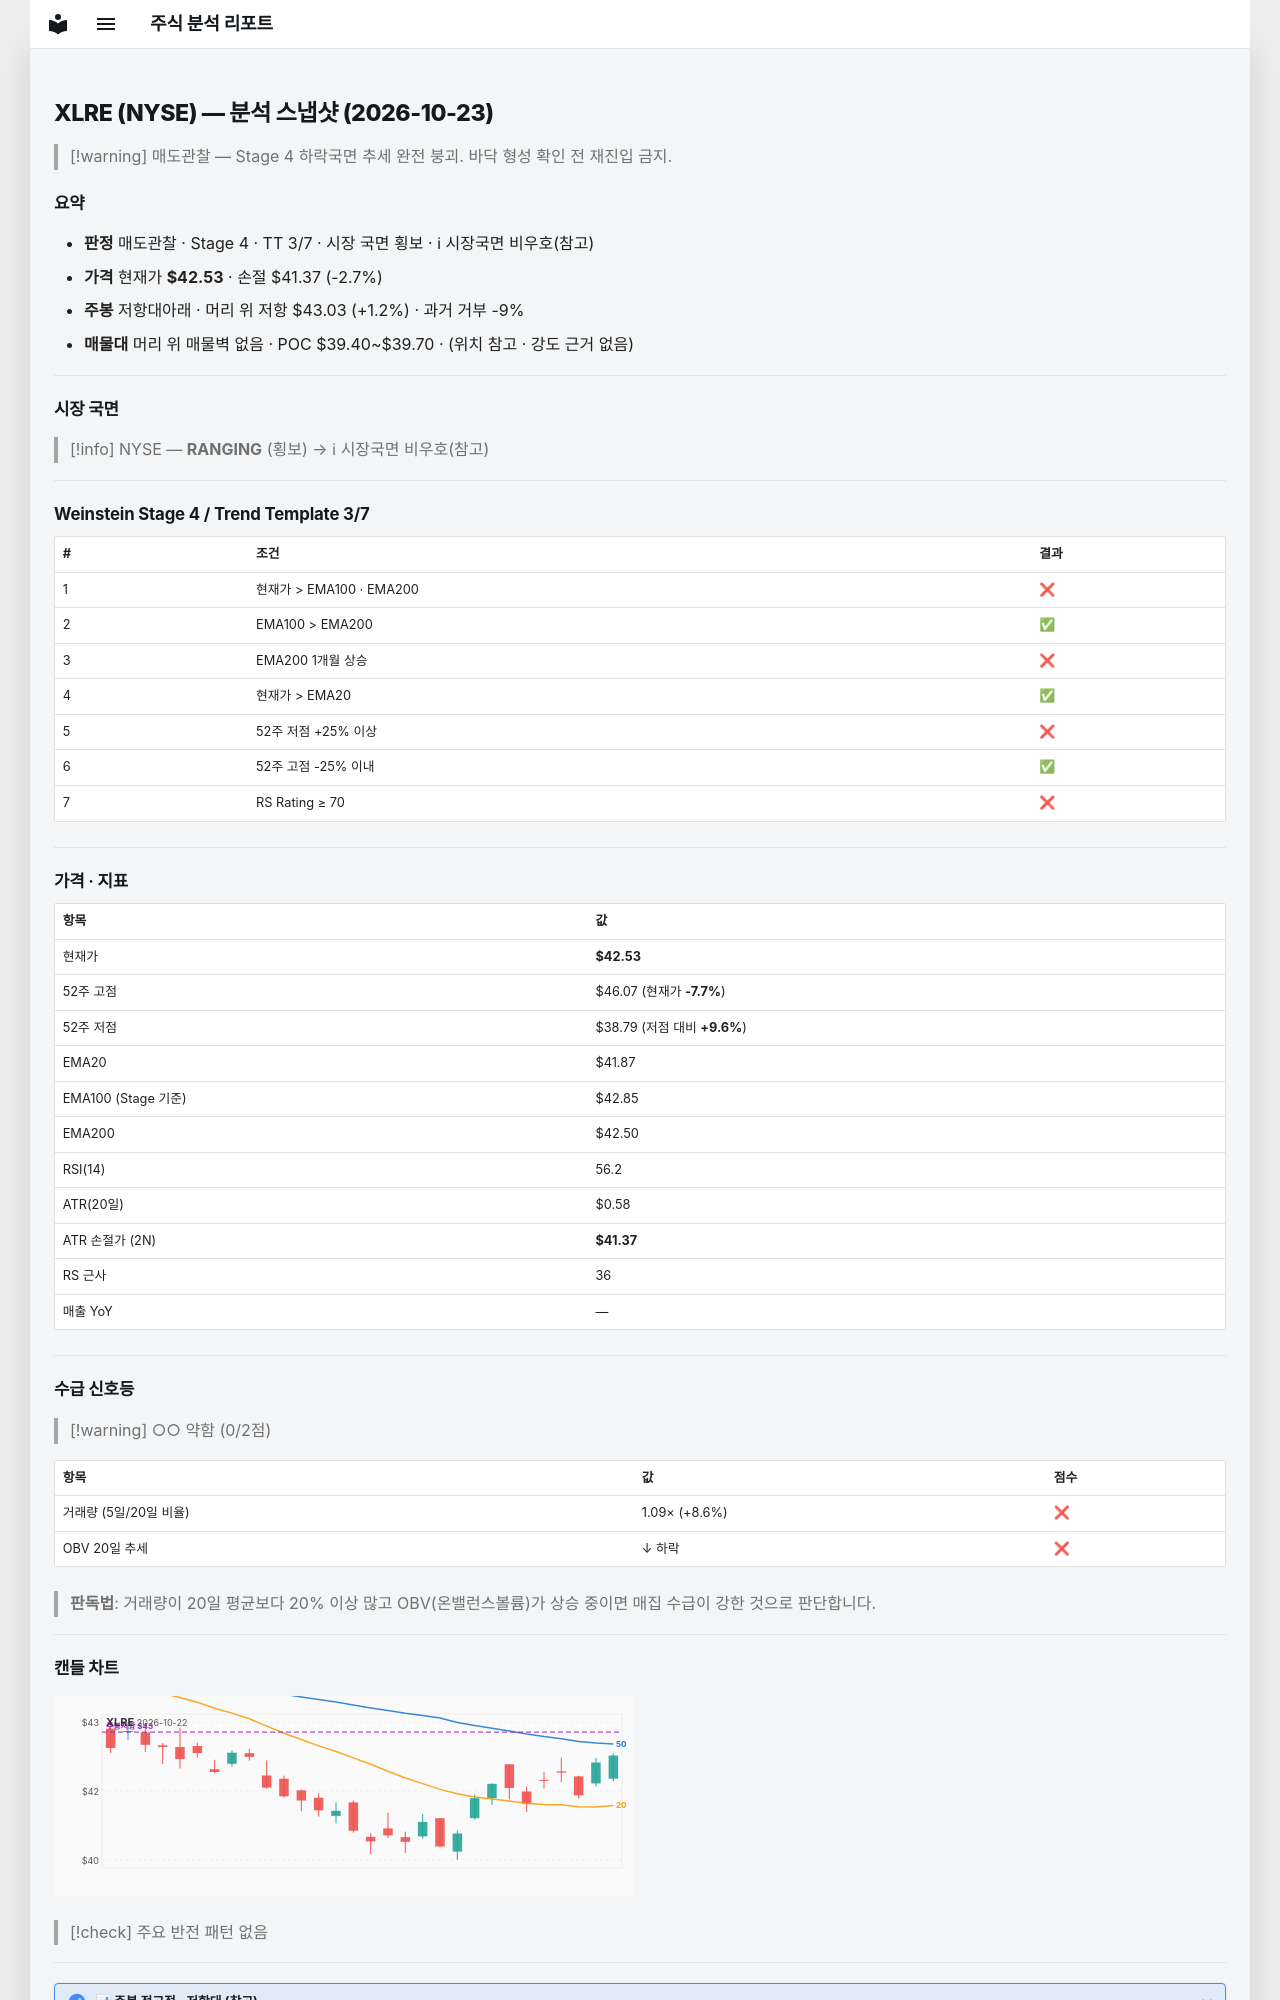

repository: soloandco/stock-reports · page: snapshots/XLRE-2026-10-23/index.html · generator: mkdocs

---
type: analysis-snapshot
title: XLRE 분석 스냅샷
ticker: XLRE
market: NYSE
created: 2026-10-23
updated: 2026-10-23
bar-date: 2026-10-22
verdict: 매도관찰
real-rr: 0.44
sma50-gap-pct: 1.6
weekly-position: 저항대아래
weekly-overhead-price: 43.03
weekly-overhead-pct: 1.2
stage: 4
trend-template-score: 3
tt-max: 7
ma-set: ema-20-100-200
price: 42.529998779296875
stop-price: 41.37375190535691
market-regime: RANGING
supply-demand-score: 0/2
supply-demand-label: 약함
status: tracking
tags:
  - stock-agent
  - watchlist
  - XLRE
  - analysis
related:
  - "[[analysis-template]]"
---

# XLRE (NYSE) — 분석 스냅샷 (2026-10-23)

> [!warning] 매도관찰 — Stage 4 하락국면
> 추세 완전 붕괴. 바닥 형성 확인 전 재진입 금지.

## 요약

- **판정** 매도관찰 · Stage 4 · TT 3/7 · 시장 국면 횡보 · ℹ 시장국면 비우호(참고)
- **가격** 현재가 **$42.53** · 손절 $41.37 (-2.7%)
- **주봉** 저항대아래 · 머리 위 저항 $43.03 (+1.2%) · 과거 거부 -9%
- **매물대** 머리 위 매물벽 없음 · POC $39.40~$39.70 · (위치 참고 · 강도 근거 없음)

---

## 시장 국면

> [!info] NYSE — **RANGING** (횡보) → ℹ 시장국면 비우호(참고)

---

## Weinstein Stage 4 / Trend Template 3/7

| # | 조건 | 결과 |
|---|------|------|
| 1 | 현재가 > EMA100 · EMA200 | ❌ |
| 2 | EMA100 > EMA200 | ✅ |
| 3 | EMA200 1개월 상승 | ❌ |
| 4 | 현재가 > EMA20 | ✅ |
| 5 | 52주 저점 +25% 이상 | ❌ |
| 6 | 52주 고점 -25% 이내 | ✅ |
| 7 | RS Rating ≥ 70 | ❌ |

---

## 가격 · 지표

| 항목 | 값 |
|------|---|
| 현재가 | **$42.53** |
| 52주 고점 | $46.07 (현재가 **-7.7%**) |
| 52주 저점 | $38.79 (저점 대비 **+9.6%**) |
| EMA20 | $41.87 |
| EMA100 (Stage 기준) | $42.85 |
| EMA200 | $42.50 |
| RSI(14) | 56.2 |
| ATR(20일) | $0.58 |
| ATR 손절가 (2N) | **$41.37** |
| RS 근사 | 36 |
| 매출 YoY | — |

---
## 수급 신호등

> [!warning] ○○ 약함 (0/2점)

| 항목 | 값 | 점수 |
|------|------|------|
| 거래량 (5일/20일 비율) | 1.09× (+8.6%) | ❌ |
| OBV 20일 추세 | ↓ 하락 | ❌ |

> **판독법**: 거래량이 20일 평균보다 20% 이상 많고 OBV(온밸런스볼륨)가 상승 중이면 매집 수급이 강한 것으로 판단합니다.

---
